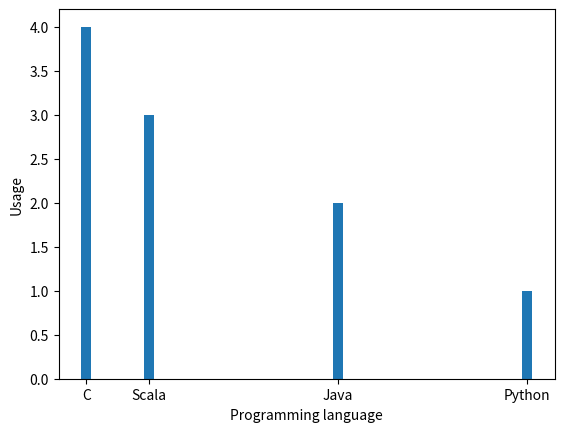

Generate this figure with matplotlib:
import matplotlib.pyplot as pyplot
labels = ("Java", "Python", "C", "Scala")
sizes = (2, 1, 4, 3)
index= [30, 45, 10, 15]

pyplot.bar(index, sizes, tick_label = labels)

pyplot.ylabel("Usage")
pyplot.xlabel("Programming language")

pyplot.show()
